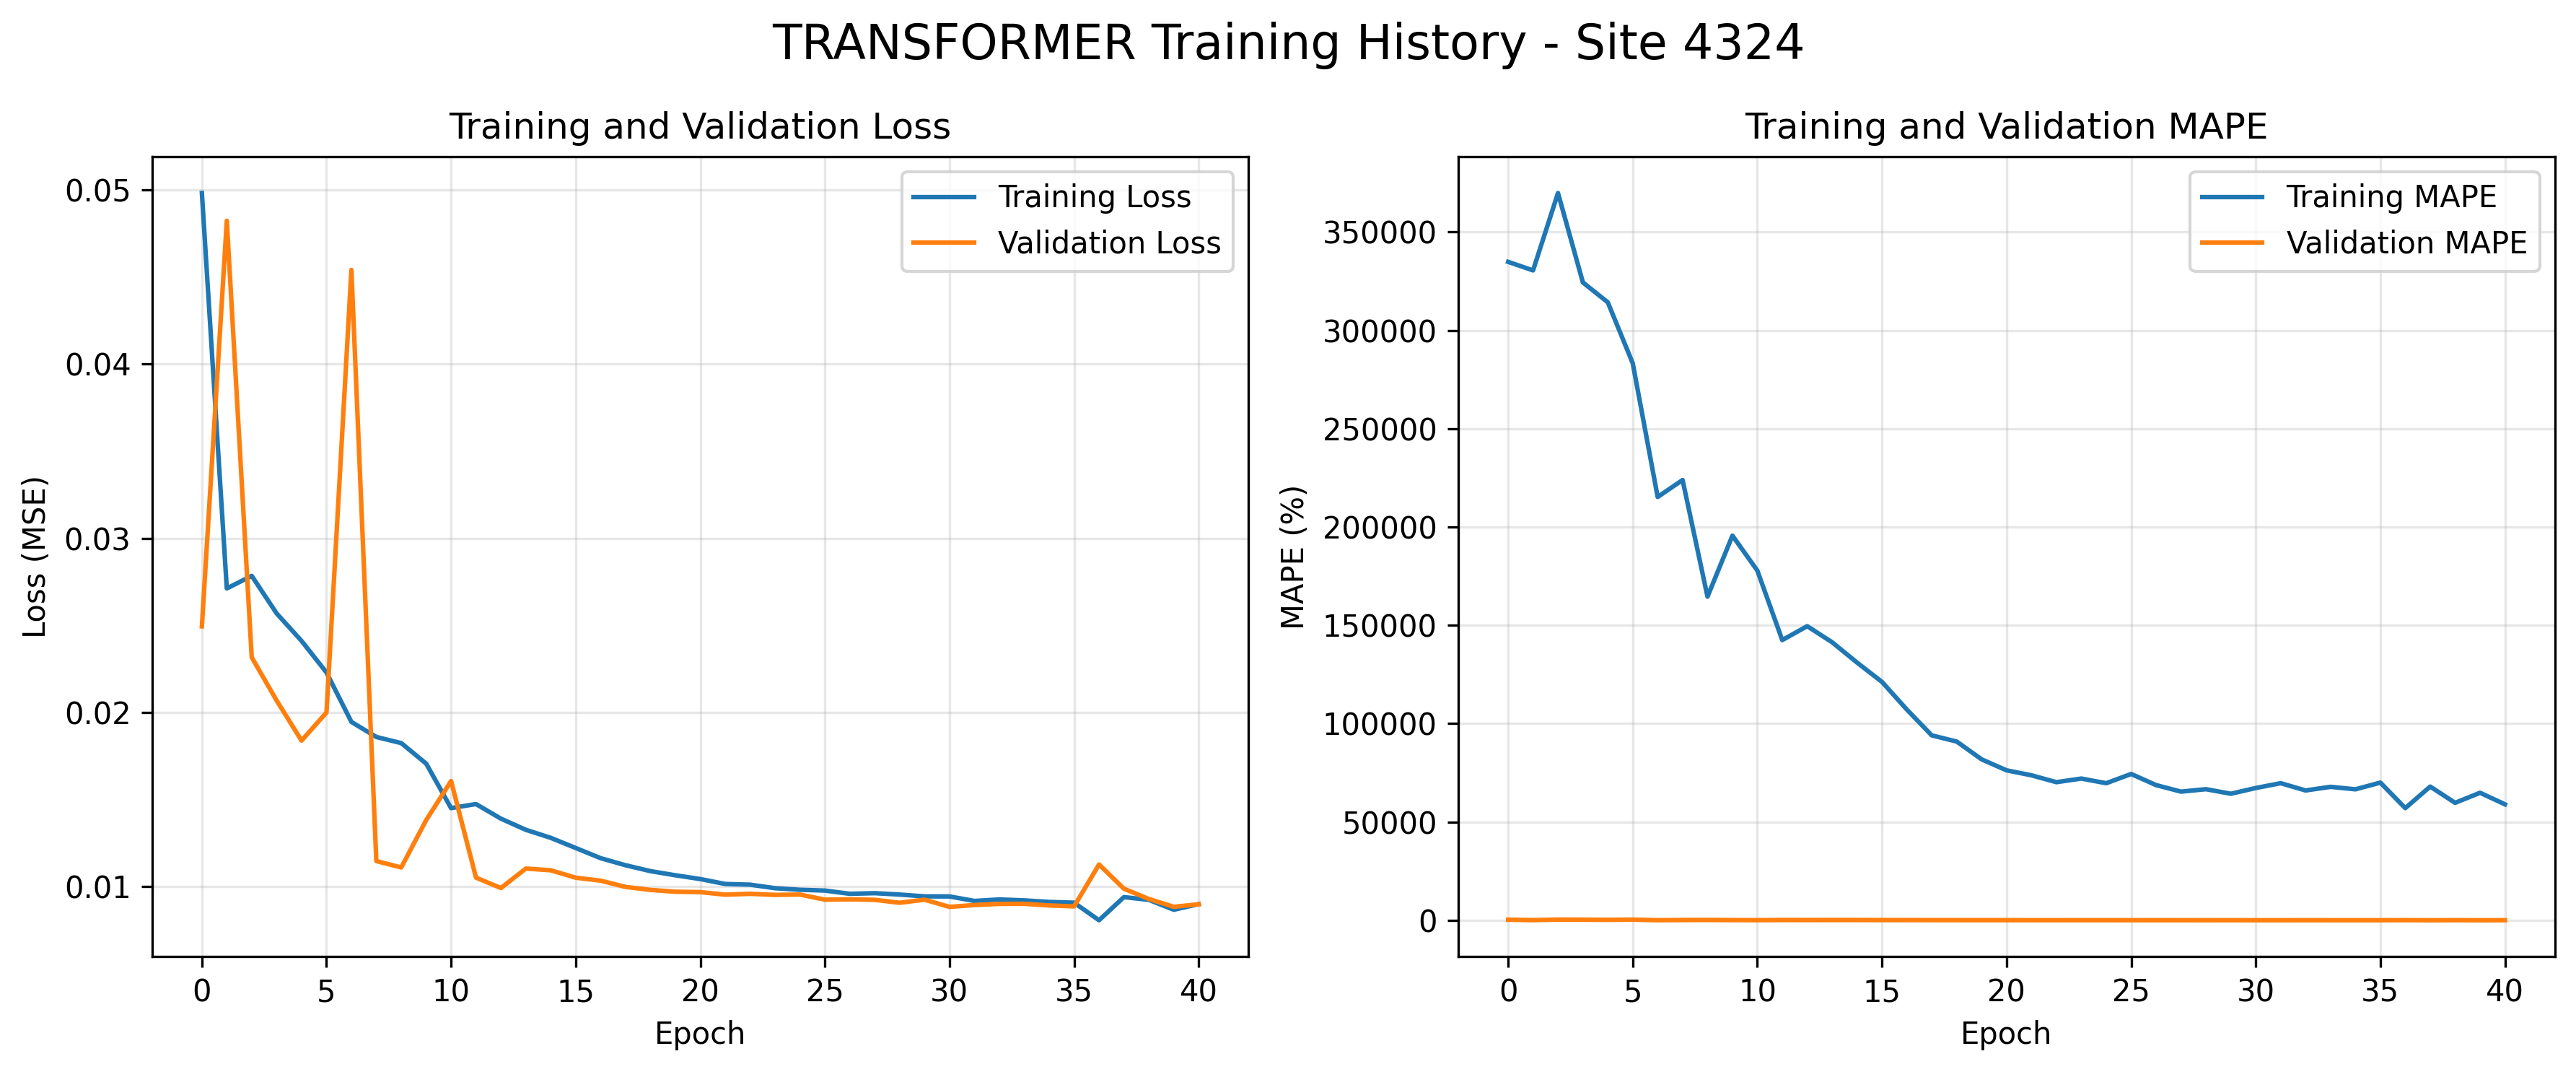

Values plotted in this chart, from the file beside it:
loss, mape, val_loss, val_mape
0.04981, 334829, 0.02494, 328.9
0.02712, 330496, 0.04822, 109.8
0.02784, 369844, 0.02316, 379.8
0.02569, 324359, 0.02069, 334
0.02411, 314259, 0.01839, 265
0.0223, 283260, 0.02, 361.1
0.01946, 215275, 0.0454, 82.57
0.01859, 223911, 0.01147, 163.8
0.01824, 164598, 0.01111, 199.1
0.01707, 195610, 0.01382, 131.9
0.01451, 177855, 0.01607, 93.07
0.01474, 142508, 0.01052, 171.9
0.01391, 149580, 0.009926, 153.1
0.01327, 141409, 0.01104, 167.5
0.01281, 131077, 0.01094, 160.2
0.01222, 121256, 0.01052, 144.4
0.01164, 107160, 0.01035, 133.5
0.01124, 94043, 0.009989, 117.8
0.0109, 90908, 0.009819, 106.8
0.01066, 81859, 0.009714, 98.92
0.01044, 76278, 0.009692, 93.35
0.01016, 73749, 0.009546, 85.64
0.01012, 70255, 0.009595, 82.83
0.009917, 72094, 0.009532, 77.78
0.009825, 69728, 0.009551, 76.38
0.009781, 74422, 0.009259, 69
0.009595, 68769, 0.009276, 69.49
0.009631, 65449, 0.009248, 68.22
0.009551, 66684, 0.00908, 64.2
0.009448, 64368, 0.009257, 69.88
0.009443, 67288, 0.008844, 60.47
0.009185, 69742, 0.008951, 61.89
0.00927, 66038, 0.009017, 64.16
0.009217, 67887, 0.009021, 63.61
0.009128, 66622, 0.008926, 63.13
0.009085, 70043, 0.008872, 61.63
0.008077, 57061, 0.01128, 100.2
0.009405, 68016, 0.009886, 39.57
0.009248, 59752, 0.009297, 84.37
0.008679, 64868, 0.008848, 42.24
0.009003, 58987, 0.008992, 69.33
